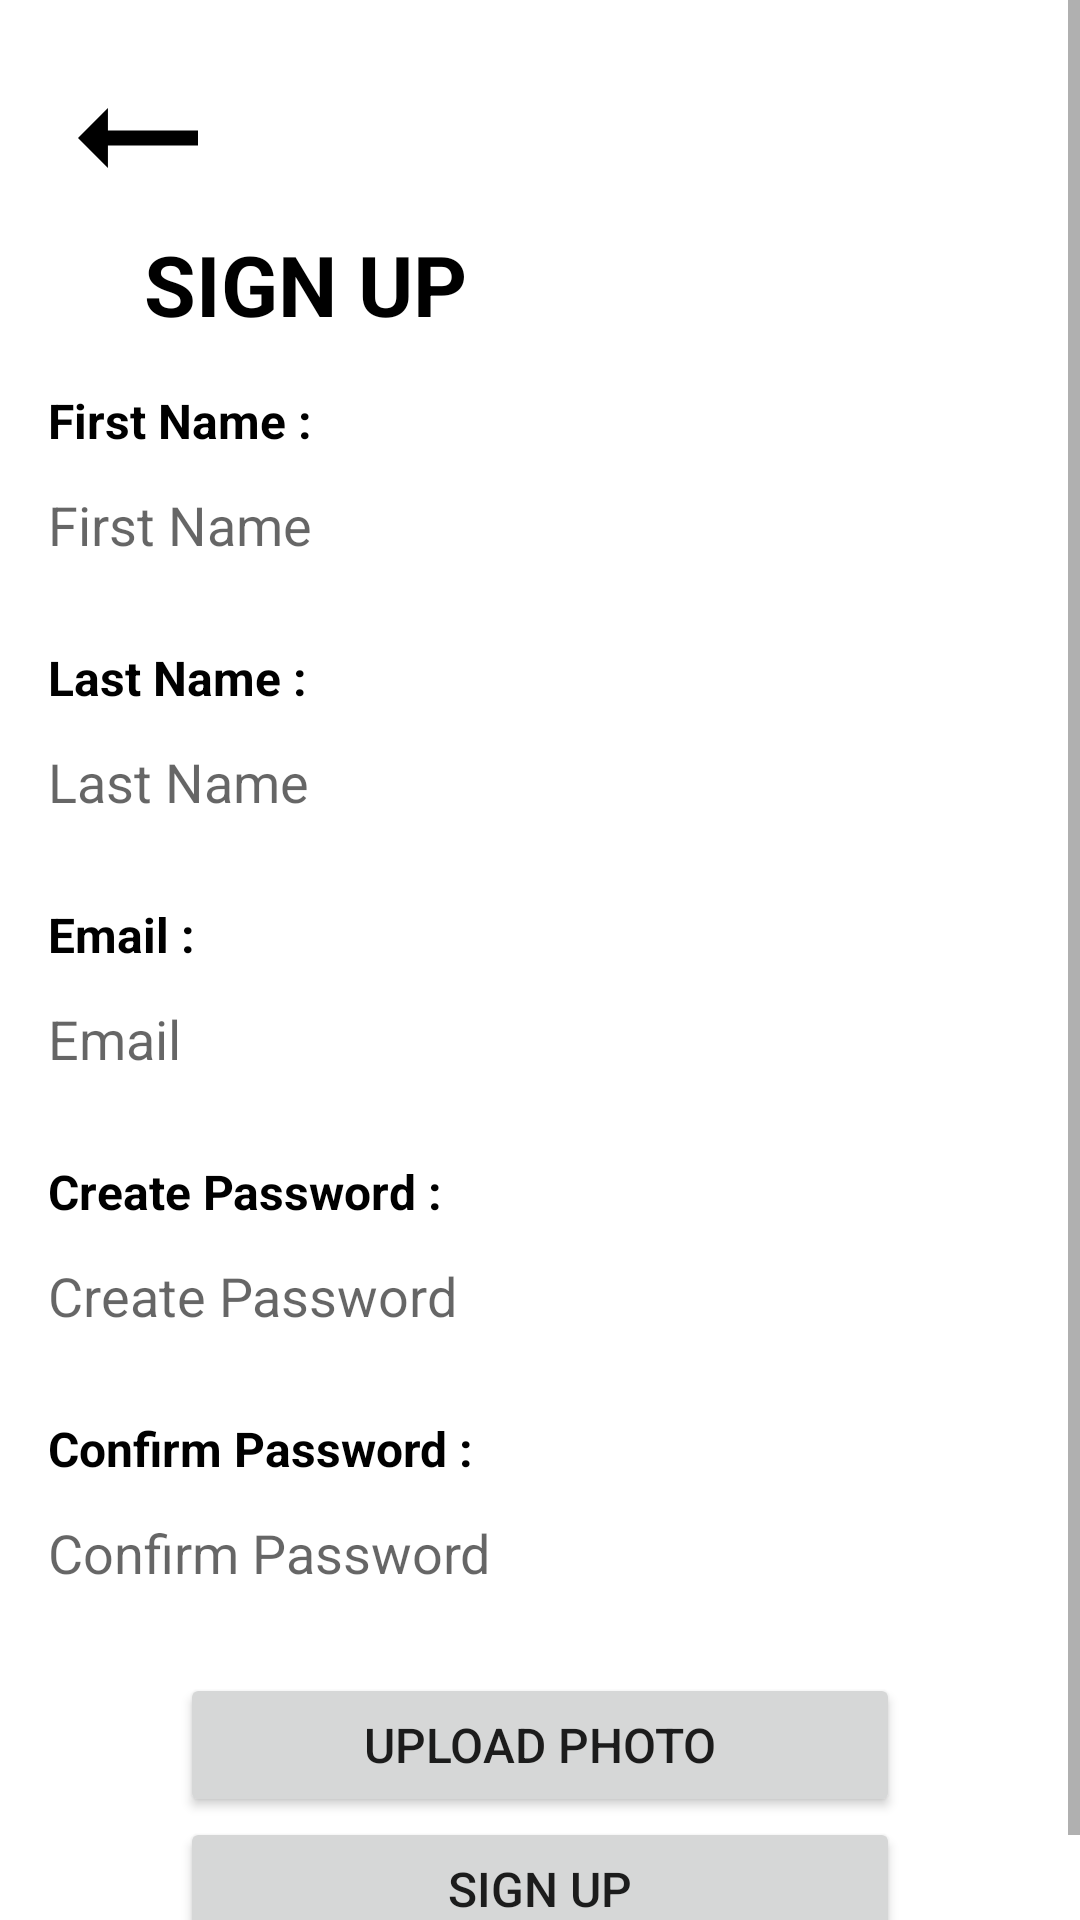

Android layout source for this screen:
<!-- AndroidManifest.xml: application theme Theme.GameSuit -->
<!-- res/layout/activity_register.xml -->
<?xml version="1.0" encoding="utf-8"?>
<ScrollView
    xmlns:android="http://schemas.android.com/apk/res/android"
    xmlns:tools="http://schemas.android.com/tools"
    android:layout_height="match_parent"
    android:layout_width="match_parent"
    tools:context=".ui.register.RegisterActivity">

    <LinearLayout
        android:layout_width="match_parent"
        android:layout_height="match_parent"
        android:orientation="vertical"
        android:padding="16dp">

        <ImageView
            android:id="@+id/ivBack"
            android:layout_width="60dp"
            android:layout_height="60dp"
            android:src="@drawable/ic_back_arrow2" />

        <TextView
            android:layout_width="wrap_content"
            android:layout_height="wrap_content"
            android:layout_marginStart="32dp"
            android:text="SIGN UP"
            android:textColor="@color/black"
            android:textSize="28sp"
            android:textStyle="bold" />

        <TextView
            android:layout_width="wrap_content"
            android:layout_height="wrap_content"
            android:text="First Name :"
            android:layout_marginTop="16dp"
            android:textColor="@color/black"
            android:textSize="16sp"
            android:textStyle="bold" />

        <EditText
            android:id="@+id/etFirstName"
            android:layout_width="match_parent"
            android:layout_height="48dp"
            android:hint="First Name"
            android:inputType="text"
            android:autofillHints="no"
            android:background="@color/new_gray"/>

        <TextView
            android:layout_width="wrap_content"
            android:layout_height="wrap_content"
            android:text="Last Name :"
            android:layout_marginTop="16dp"
            android:textColor="@color/black"
            android:textSize="16sp"
            android:textStyle="bold" />

        <EditText
            android:id="@+id/etLastName"
            android:layout_width="match_parent"
            android:layout_height="48dp"
            android:hint="Last Name"
            android:inputType="text"
            android:autofillHints="no"
            android:background="@color/new_gray"/>

        <TextView
            android:layout_width="wrap_content"
            android:layout_height="wrap_content"
            android:text="Email :"
            android:layout_marginTop="16dp"
            android:textColor="@color/black"
            android:textSize="16sp"
            android:textStyle="bold" />

        <EditText
            android:id="@+id/etEmail"
            android:layout_width="match_parent"
            android:layout_height="48dp"
            android:hint="Email"
            android:inputType="textEmailAddress"
            android:autofillHints="no"
            android:background="@color/new_gray"/>

        <TextView
            android:layout_width="wrap_content"
            android:layout_height="wrap_content"
            android:text="Create Password :"
            android:layout_marginTop="16dp"
            android:textColor="@color/black"
            android:textSize="16sp"
            android:textStyle="bold" />

        <EditText
            android:id="@+id/etCreatePwd"
            android:layout_width="match_parent"
            android:layout_height="48dp"
            android:hint="Create Password"
            android:inputType="textPassword"
            android:background="@color/new_gray"/>

        <TextView
            android:layout_width="wrap_content"
            android:layout_height="wrap_content"
            android:text="Confirm Password :"
            android:layout_marginTop="16dp"
            android:textColor="@color/black"
            android:textSize="16sp"
            android:autofillHints="no"
            android:textStyle="bold" />

        <EditText
            android:id="@+id/etConfirmPwd"
            android:layout_width="match_parent"
            android:layout_height="48dp"
            android:layout_marginBottom="16dp"
            android:hint="Confirm Password"
            android:inputType="textPassword"
            android:autofillHints="no"
            android:background="@color/new_gray"/>

        <Button
            android:id="@+id/btnUploadPhoto"
            android:layout_width="240dp"
            android:layout_height="wrap_content"
            android:text="upload photo"
            android:textSize="16sp"
            android:layout_gravity="center"/>

        <Button
            android:id="@+id/btnSignUp"
            android:layout_width="240dp"
            android:layout_height="wrap_content"
            android:text="sign up"
            android:textSize="16sp"
            android:layout_gravity="center"/>

    </LinearLayout>
</ScrollView>
<!-- resources referenced by this layout -->
<resources>
  <color name="black">#FF000000</color>
  <!-- drawable ic_back_arrow2 (drawable) -->
  <vector xmlns:android="http://schemas.android.com/apk/res/android"
      android:width="24dp"
      android:height="24dp"
      android:autoMirrored="true"
      android:tint="#000000"
      android:viewportWidth="24"
      android:viewportHeight="24">
  
      <group
          android:name="rotationGroup"
          android:pivotX="12"
          android:scaleX="-1" >
  
          <path
              android:fillColor="@android:color/white"
              android:pathData="M16.01,11H4v2h12.01v3L20,12l-3.99,-4z" />
      </group>
  </vector>
  <style name="Theme.GameSuit" parent="Theme.MaterialComponents.DayNight.NoActionBar">
          
          <item name="colorPrimary">@color/purple_500</item>
          <item name="colorPrimaryVariant">@color/white</item>
          <item name="colorOnPrimary">@color/white</item>
          
          <item name="colorSecondary">@color/teal_200</item>
          <item name="colorSecondaryVariant">@color/teal_700</item>
          <item name="colorOnSecondary">@color/black</item>
          
          <item name="android:statusBarColor" tools:targetApi="l">?attr/colorPrimaryVariant</item>
          
      </style>
  <color name="purple_500">#FF6200EE</color>
  <color name="white">#FFFFFFFF</color>
  <color name="teal_200">#FF03DAC5</color>
  <color name="teal_700">#FF018786</color>
</resources>
